Run: headless pygame with SDL's dummy video driver; simulated clock (each Clock.tick advances the game by its frame time, no real sleeping); random seed 0; keys injected as events and as key.get_pressed() state; no mouse input; restart key R tapped at the start of phases 3 and 4.
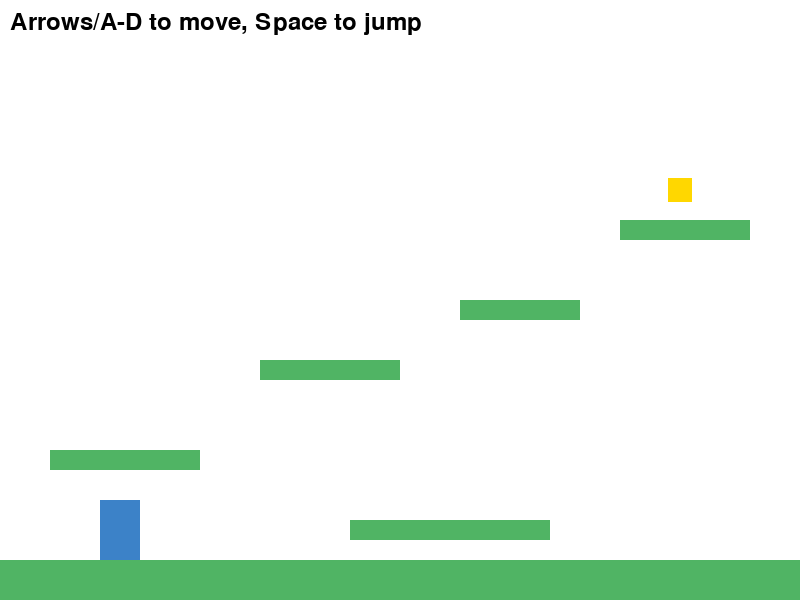
Frame 1 of 4 · flips 1–60 · no input
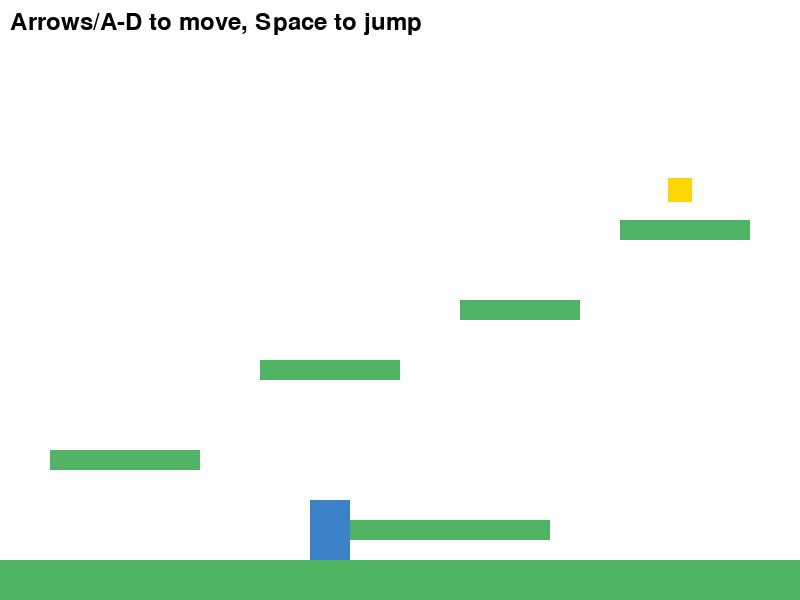
Frame 2 of 4 · flips 61–180 · tapped SPACE, RETURN · held RIGHT (→), D
Frame 3 of 4 · flips 181–300 · tapped R · held DOWN (↓), S · screen unchanged from frame 2, image omitted
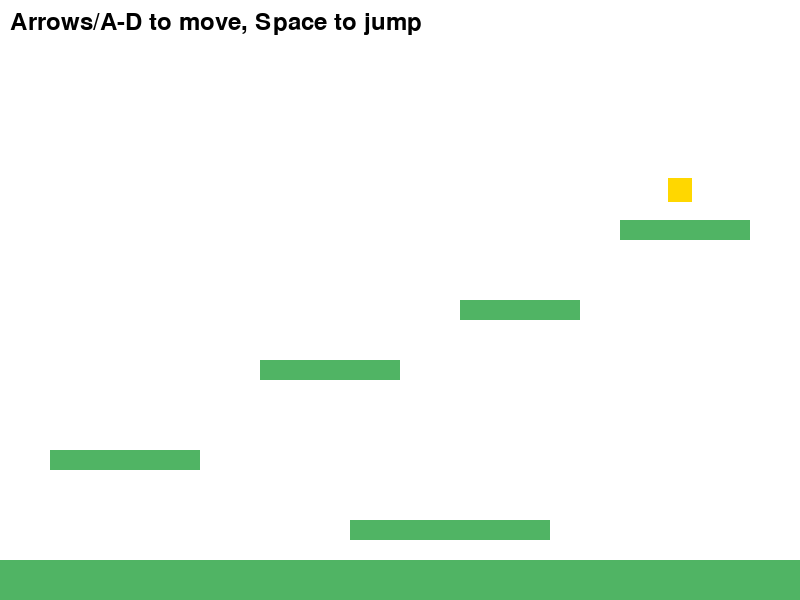
Frame 4 of 4 · flips 301–420 · tapped R · held LEFT (←), A, UP (↑), W

The pygame program that drew these frames:

# platformer_english.py
# Simple Platformer Game made with Pygame
# Controls: Left/Right arrows or A/D to move, Space to jump
''' 
cd ~/Desktop/code
python3 -m venv venv
python3 -m venv venv
source venv/bin/activate
(venv) gtz@gtz-Latitude-7400:~/Desktop/code$
pip install pygame
Successfully installed pygame-2.6.1
python3 Mygame.py
deactivate
'''
import pygame       # Import pygame for making games
import sys          # Import sys to allow exiting the game

# -------- CONSTANTS -----------
WIDTH, HEIGHT = 800, 600       # Screen width and height
FPS = 60                       # Frames per second (game speed)
GRAVITY = 0.8                  # Gravity pulling the player down
PLAYER_SPEED = 5               # Horizontal movement speed
JUMP_SPEED = 15                # Jump force
WHITE = (255,255,255)          # Color white
BLACK = (0,0,0)                # Color black
BLUE = (60,130,200)            # Player color
GREEN = (80,180,100)           # Platform color
YELLOW = (255,215,0)           # Star color

# -------- CLASSES ------------

class Platform(pygame.sprite.Sprite):  # Class for solid platforms
    def __init__(self, x, y, w, h):
        super().__init__()                                   # Initialize parent class
        self.image = pygame.Surface((w, h))                   # Create a rectangular surface
        self.image.fill(GREEN)                                # Fill it with green
        self.rect = self.image.get_rect(topleft=(x, y))       # Position of the platform


class Player(pygame.sprite.Sprite):  # Class for the player
    def __init__(self, x, y):
        super().__init__()                                   # Initialize parent class
        self.image = pygame.Surface((40, 60))                 # Player shape (rectangle)
        self.image.fill(BLUE)                                # Fill with blue color
        self.rect = self.image.get_rect(topleft=(x, y))       # Set position
        self.vel_x = 0                                       # Horizontal velocity
        self.vel_y = 0                                       # Vertical velocity
        self.on_ground = False                               # Check if standing on a platform

    def update(self, platforms):
        keys = pygame.key.get_pressed()                      # Get pressed keys
        self.vel_x = 0                                       # Reset horizontal speed

        if keys[pygame.K_LEFT] or keys[pygame.K_a]:          # Move left
            self.vel_x = -PLAYER_SPEED
        if keys[pygame.K_RIGHT] or keys[pygame.K_d]:         # Move right
            self.vel_x = PLAYER_SPEED

        self.rect.x += self.vel_x                            # Apply horizontal movement
        self.collide(self.vel_x, 0, platforms)               # Handle side collisions

        self.vel_y += GRAVITY                                # Apply gravity
        if self.vel_y > 25:                                  # Limit falling speed
            self.vel_y = 25
        self.rect.y += int(self.vel_y)                       # Apply vertical movement
        self.on_ground = False                               # Assume falling
        self.collide(0, self.vel_y, platforms)               # Handle vertical collisions

    def jump(self):
        if self.on_ground:                                   # Jump only if on the ground
            self.vel_y = -JUMP_SPEED                         # Apply jump velocity
            self.on_ground = False                           # Now in the air

    def collide(self, vel_x, vel_y, platforms):              # Collision detection
        for platform in platforms:
            if pygame.sprite.collide_rect(self, platform):    # Check overlap
                if vel_x > 0: self.rect.right = platform.rect.left   # Hit right side
                if vel_x < 0: self.rect.left = platform.rect.right   # Hit left side
                if vel_y > 0:                                   # Falling down
                    self.rect.bottom = platform.rect.top
                    self.vel_y = 0
                    self.on_ground = True                       # Landed
                if vel_y < 0:                                   # Hitting from below
                    self.rect.top = platform.rect.bottom
                    self.vel_y = 0


class Star(pygame.sprite.Sprite):  # Class for the collectible goal
    def __init__(self, x, y):
        super().__init__()                                   # Initialize parent class
        self.image = pygame.Surface((24, 24))                # Create star shape
        self.image.fill(YELLOW)                              # Fill with yellow
        self.rect = self.image.get_rect(center=(x, y))       # Set position


# -------- FUNCTIONS ----------

def create_level():                                          # Function to build level
    platforms = pygame.sprite.Group()                        # Create platform group
    platforms.add(Platform(0, HEIGHT - 40, WIDTH, 40))       # Ground
    platforms.add(Platform(50, 450, 150, 20))                # Floating platforms
    platforms.add(Platform(260, 360, 140, 20))
    platforms.add(Platform(460, 300, 120, 20))
    platforms.add(Platform(620, 220, 130, 20))
    platforms.add(Platform(350, 520, 200, 20))
    return platforms


def main():                                                  # Main game function
    pygame.init()                                            # Initialize pygame
    screen = pygame.display.set_mode((WIDTH, HEIGHT))        # Create window
    pygame.display.set_caption("Mini Platformer")            # Set title
    clock = pygame.time.Clock()                              # Control frame rate
    font = pygame.font.SysFont(None, 36)                     # Create font for text

    player = Player(100, HEIGHT - 120)                       # Create player
    player_group = pygame.sprite.GroupSingle(player)         # Player group

    platforms = create_level()                               # Create platforms
    stars = pygame.sprite.Group()                            # Create star group
    star = Star(680, 190)                                    # Place one star
    stars.add(star)

    won = False                                              # Track win condition

    while True:                                              # Game loop
        dt = clock.tick(FPS)                                 # Maintain FPS

        for event in pygame.event.get():                     # Event handling
            if event.type == pygame.QUIT:                    # Window closed
                pygame.quit()
                sys.exit()
            if event.type == pygame.KEYDOWN:                 # Key pressed
                if event.key == pygame.K_SPACE:              # Space to jump
                    player.jump()
                if event.key == pygame.K_r and won:          # R to restart
                    player.rect.topleft = (100, HEIGHT - 120)
                    player.vel_x = player.vel_y = 0
                    won = False
                    stars.empty()
                    stars.add(Star(680, 190))

        if not won:                                          # Update only if not won
            player_group.update(platforms)                   # Update player

            if pygame.sprite.spritecollide(player, stars, dokill=True):  # Touch star
                won = True                                   # Win condition

        screen.fill(WHITE)                                   # Clear screen
        platforms.draw(screen)                               # Draw platforms
        stars.draw(screen)                                   # Draw star
        player_group.draw(screen)                            # Draw player

        if won:                                              # Show messages
            text = font.render("You got the star! Press R to play again.", True, BLACK)
            screen.blit(text, (WIDTH//2 - text.get_width()//2, HEIGHT//2 - 20))
        else:
            instr = font.render("Arrows/A-D to move, Space to jump", True, BLACK)
            screen.blit(instr, (10, 10))

        pygame.display.flip()                                # Refresh screen


if __name__ == "__main__":                                  # Run only if main file
    main()                                                   # Start the game
